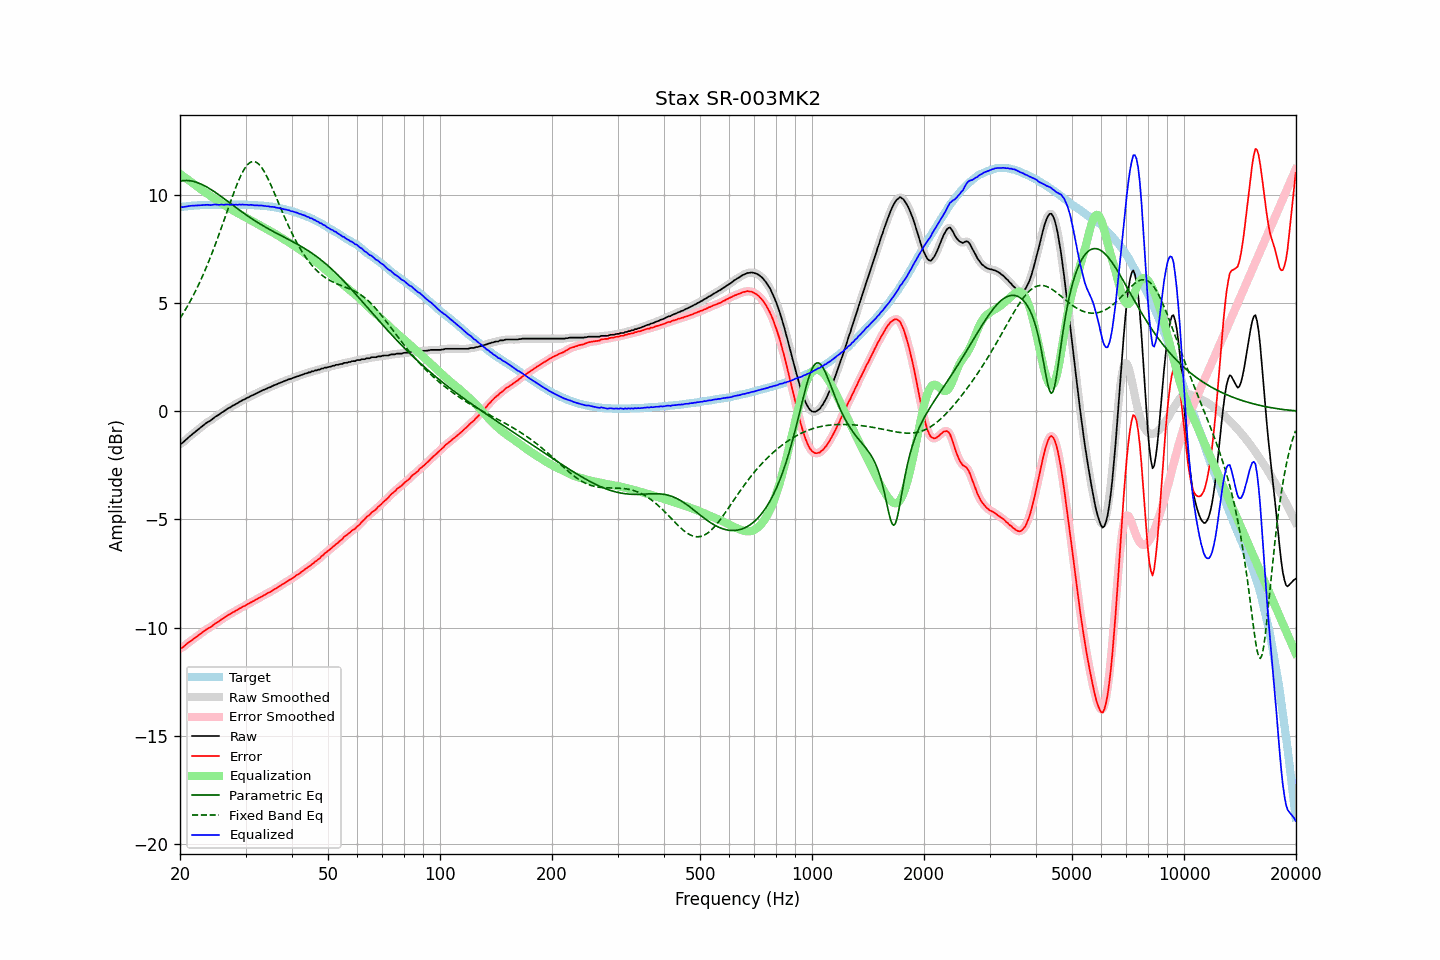

The data file committed next to this chart (first rows):
frequency, raw, error, smoothed, error_smoothed, equalization, parametric_eq, fixed_band_eq, equalized_raw, equalized_smoothed, target
20.00, -1.51, -10.96, -1.52, -10.97, 10.98, 10.65, 4.30, 9.48, 9.46, 9.45
20.20, -1.49, -10.95, -1.47, -10.93, 10.93, 10.66, 4.42, 9.44, 9.46, 9.46
20.40, -1.43, -10.90, -1.42, -10.89, 10.88, 10.67, 4.54, 9.45, 9.46, 9.47
20.61, -1.36, -10.84, -1.36, -10.84, 10.82, 10.68, 4.66, 9.46, 9.46, 9.48
20.81, -1.29, -10.77, -1.29, -10.77, 10.77, 10.68, 4.79, 9.48, 9.48, 9.48
21.02, -1.22, -10.71, -1.22, -10.71, 10.71, 10.67, 4.91, 9.50, 9.50, 9.49
21.23, -1.16, -10.66, -1.16, -10.65, 10.66, 10.67, 5.05, 9.50, 9.50, 9.50
21.44, -1.10, -10.61, -1.10, -10.60, 10.61, 10.66, 5.18, 9.51, 9.51, 9.51
21.66, -1.04, -10.55, -1.04, -10.55, 10.55, 10.64, 5.32, 9.51, 9.51, 9.51
21.87, -0.98, -10.50, -0.98, -10.49, 10.49, 10.62, 5.47, 9.52, 9.52, 9.52
22.09, -0.92, -10.44, -0.92, -10.44, 10.44, 10.60, 5.62, 9.52, 9.52, 9.52
22.31, -0.86, -10.39, -0.86, -10.38, 10.38, 10.58, 5.77, 9.53, 9.52, 9.53
22.54, -0.80, -10.33, -0.80, -10.33, 10.33, 10.55, 5.93, 9.53, 9.53, 9.53
22.76, -0.74, -10.28, -0.74, -10.27, 10.27, 10.52, 6.09, 9.53, 9.53, 9.54
22.99, -0.68, -10.22, -0.68, -10.22, 10.22, 10.48, 6.25, 9.54, 9.54, 9.54
23.22, -0.62, -10.16, -0.62, -10.16, 10.17, 10.44, 6.42, 9.55, 9.55, 9.54
23.45, -0.56, -10.11, -0.56, -10.11, 10.11, 10.40, 6.60, 9.56, 9.55, 9.55
23.69, -0.51, -10.06, -0.51, -10.06, 10.06, 10.36, 6.77, 9.56, 9.55, 9.55
23.92, -0.47, -10.02, -0.47, -10.02, 10.01, 10.32, 6.96, 9.55, 9.55, 9.55
24.16, -0.43, -9.98, -0.42, -9.97, 9.96, 10.27, 7.14, 9.54, 9.54, 9.55
24.40, -0.37, -9.93, -0.37, -9.92, 9.92, 10.23, 7.33, 9.55, 9.55, 9.56
24.65, -0.31, -9.87, -0.31, -9.87, 9.87, 10.18, 7.53, 9.56, 9.56, 9.56
24.89, -0.25, -9.81, -0.25, -9.81, 9.82, 10.13, 7.72, 9.57, 9.56, 9.56
25.14, -0.21, -9.77, -0.21, -9.77, 9.77, 10.08, 7.93, 9.56, 9.56, 9.56
25.39, -0.17, -9.73, -0.16, -9.72, 9.72, 10.02, 8.13, 9.55, 9.56, 9.56
25.65, -0.11, -9.67, -0.11, -9.67, 9.67, 9.97, 8.34, 9.56, 9.56, 9.56
25.91, -0.05, -9.61, -0.06, -9.62, 9.62, 9.92, 8.55, 9.57, 9.56, 9.56
26.16, -0.02, -9.58, -0.01, -9.57, 9.57, 9.86, 8.76, 9.55, 9.56, 9.56
26.43, 0.04, -9.52, 0.04, -9.52, 9.52, 9.81, 8.97, 9.56, 9.56, 9.56
26.69, 0.09, -9.47, 0.09, -9.47, 9.47, 9.75, 9.19, 9.56, 9.56, 9.56
26.96, 0.14, -9.42, 0.14, -9.42, 9.42, 9.69, 9.40, 9.57, 9.56, 9.56
27.23, 0.17, -9.39, 0.18, -9.38, 9.38, 9.64, 9.61, 9.55, 9.56, 9.56
27.50, 0.22, -9.34, 0.22, -9.34, 9.34, 9.58, 9.82, 9.56, 9.56, 9.56
27.77, 0.27, -9.29, 0.27, -9.29, 9.29, 9.53, 10.02, 9.57, 9.56, 9.56
28.05, 0.30, -9.26, 0.31, -9.25, 9.25, 9.47, 10.22, 9.55, 9.56, 9.56
28.33, 0.35, -9.21, 0.35, -9.21, 9.21, 9.42, 10.42, 9.56, 9.56, 9.56
28.62, 0.38, -9.18, 0.39, -9.17, 9.17, 9.36, 10.60, 9.55, 9.56, 9.56
28.90, 0.44, -9.12, 0.44, -9.12, 9.13, 9.31, 10.77, 9.57, 9.56, 9.56
29.19, 0.47, -9.09, 0.48, -9.08, 9.08, 9.25, 10.93, 9.56, 9.56, 9.56
29.48, 0.52, -9.04, 0.52, -9.04, 9.04, 9.20, 11.08, 9.57, 9.56, 9.56
29.78, 0.55, -9.01, 0.56, -9.00, 9.00, 9.15, 11.21, 9.56, 9.56, 9.56
30.08, 0.59, -8.97, 0.59, -8.96, 8.96, 9.09, 11.32, 9.55, 9.55, 9.56
30.38, 0.63, -8.92, 0.63, -8.92, 8.92, 9.04, 11.41, 9.55, 9.55, 9.55
30.68, 0.66, -8.89, 0.67, -8.88, 8.88, 8.99, 11.48, 9.54, 9.55, 9.55
30.99, 0.71, -8.84, 0.71, -8.84, 8.84, 8.94, 11.53, 9.55, 9.55, 9.55
31.30, 0.74, -8.80, 0.74, -8.80, 8.80, 8.89, 11.55, 9.54, 9.54, 9.54
31.61, 0.77, -8.77, 0.78, -8.76, 8.76, 8.84, 11.56, 9.53, 9.54, 9.54
31.93, 0.81, -8.72, 0.81, -8.72, 8.72, 8.80, 11.54, 9.53, 9.53, 9.53
32.24, 0.85, -8.68, 0.85, -8.68, 8.68, 8.75, 11.49, 9.53, 9.53, 9.53
32.57, 0.88, -8.64, 0.89, -8.63, 8.64, 8.70, 11.43, 9.52, 9.52, 9.52
32.89, 0.92, -8.60, 0.92, -8.59, 8.60, 8.66, 11.35, 9.52, 9.52, 9.52
33.22, 0.96, -8.55, 0.96, -8.55, 8.55, 8.61, 11.25, 9.52, 9.51, 9.51
33.55, 0.99, -8.52, 0.99, -8.51, 8.51, 8.57, 11.14, 9.51, 9.51, 9.51
33.89, 1.02, -8.48, 1.03, -8.47, 8.47, 8.53, 11.01, 9.50, 9.50, 9.50
34.23, 1.05, -8.44, 1.05, -8.43, 8.43, 8.48, 10.87, 9.49, 9.49, 9.49
34.57, 1.09, -8.39, 1.09, -8.40, 8.39, 8.44, 10.72, 9.49, 9.48, 9.48
34.92, 1.11, -8.36, 1.12, -8.35, 8.35, 8.40, 10.56, 9.46, 9.47, 9.47
35.27, 1.15, -8.32, 1.16, -8.31, 8.31, 8.36, 10.39, 9.46, 9.46, 9.47
35.62, 1.19, -8.26, 1.19, -8.27, 8.27, 8.32, 10.22, 9.46, 9.45, 9.45
35.97, 1.22, -8.22, 1.22, -8.22, 8.22, 8.28, 10.05, 9.44, 9.44, 9.44
... 635 more rows
